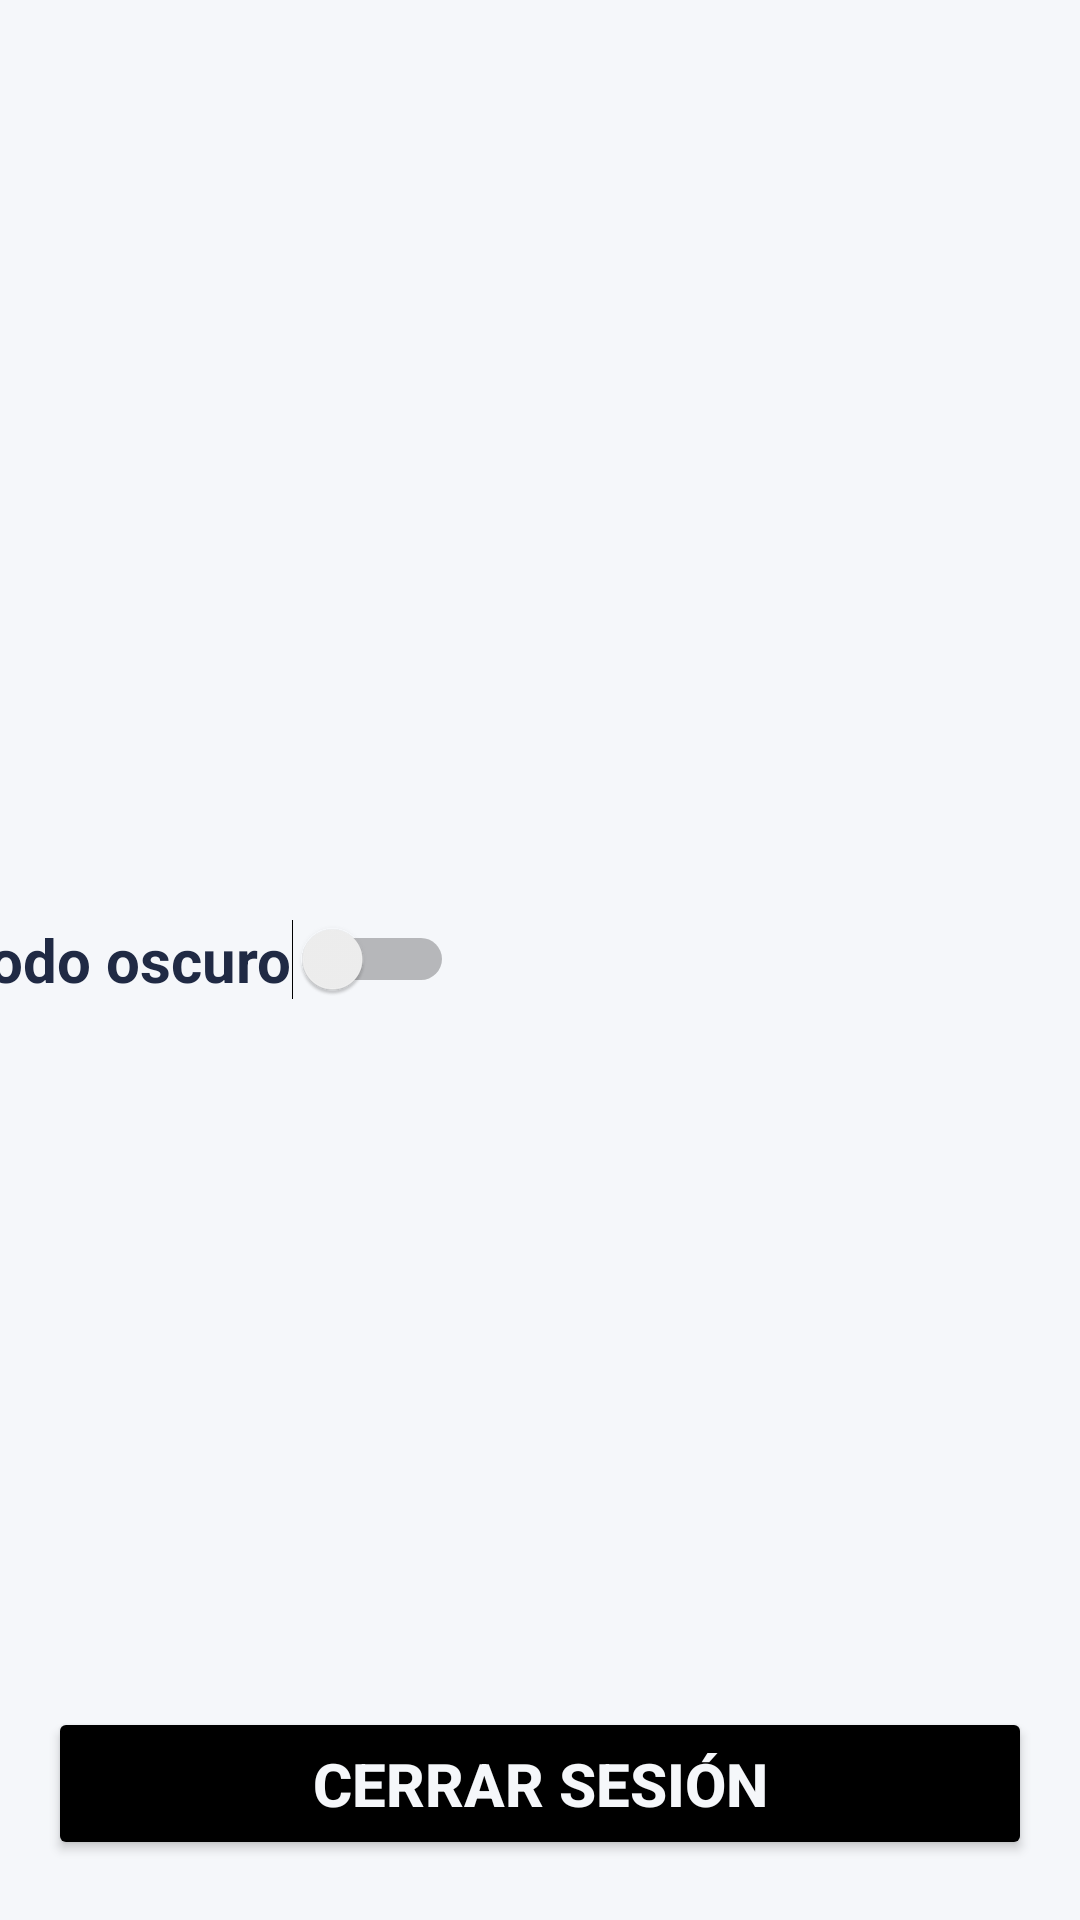

Here is an Android app screen rendered from its layout file. Give the layout XML and the strings, colors and styles it references.
<!-- AndroidManifest.xml: application theme Theme.Appmarvel -->
<!-- res/layout/fragment_configuracion.xml -->
<?xml version="1.0" encoding="utf-8"?>
<FrameLayout xmlns:android="http://schemas.android.com/apk/res/android"
    xmlns:tools="http://schemas.android.com/tools"
    android:layout_width="match_parent"
    android:layout_height="match_parent"
    android:background="@color/background"
    android:orientation="vertical"
    tools:context=".fragment_configuracion">

    <ImageView
        android:layout_width="400dp"
        android:layout_height="90dp"
        android:layout_gravity="top|center_horizontal"
        android:src="@drawable/user_24" />

    <Switch
        android:id="@+id/swiche"
        android:layout_width="wrap_content"
        android:layout_height="wrap_content"
        android:layout_gravity="center"
        android:layout_marginRight="115dp"
        android:text="Modo oscuro"
        android:textColor="@color/textPrimary"
        android:textSize="20dp"
        android:textStyle="bold"
        tools:ignore="UseSwitchCompatOrMaterialXml" />

    <Button
        android:id="@+id/logoutButton"
        android:layout_width="match_parent"
        android:layout_height="wrap_content"
        android:layout_marginStart="16dp"
        android:layout_marginEnd="16dp"
        android:layout_marginBottom="20dp"
        android:backgroundTint="@color/black"
        android:textSize="20dp"
        android:padding="12dp"
        android:text="Cerrar Sesión"
        android:layout_gravity="bottom"
        android:textColor="@color/background"
        android:textStyle="bold" />

</FrameLayout>
<!-- resources referenced by this layout -->
<resources>
  <color name="background">#F5F7FA</color>
  <color name="textPrimary">#202A44</color>
  <style name="Theme.Appmarvel" parent="Base.Theme.Appmarvel" />
  <style name="Base.Theme.Appmarvel" parent="Theme.AppCompat.DayNight.NoActionBar">
          
          
  
      </style>
  <!-- not gathered from this repository: default colours our renderer supplied (Android Studio template values) -->
  <color name="black">#FF000000</color>
</resources>
